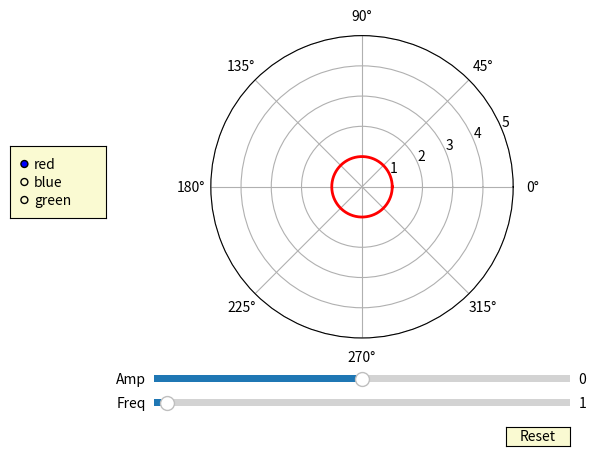

Write Python code to recreate this figure.
from numpy import pi, sin, cos
import numpy as np
import matplotlib.pyplot as plt
from matplotlib.widgets import Slider, Button, RadioButtons
import math

def circle_x_sine(radius, amp, freq):
    return radius + amp * sin(rads * np.floor(freq))

rads = np.arange(0, (2 * np.pi), 0.01)

axis_color = 'lightgoldenrodyellow'

fig = plt.figure()
ax = fig.add_subplot(111, projection='polar')

# Adjust the subplots region to leave some space for the sliders and buttons
fig.subplots_adjust(left=0.25, bottom=0.25)

amp_0 = 0
freq_0 = 1
rad_0 = 1

# Draw the initial plot
# The 'line' variable is used for modifying the line later
[line] = ax.plot(rads, circle_x_sine(rad_0, amp_0, freq_0), linewidth=2, color='red')
ax.set_ylim([0, 5])
# Add two sliders for tweaking the parameters

# Define an axes area and draw a slider in it
amp_slider_ax  = fig.add_axes([0.25, 0.15, 0.65, 0.03], facecolor=axis_color)
amp_slider = Slider(amp_slider_ax, 'Amp', -1, 1.0, valinit=amp_0)

# Draw another slider
freq_slider_ax = fig.add_axes([0.25, 0.1, 0.65, 0.03], facecolor=axis_color)
freq_slider = Slider(freq_slider_ax, 'Freq', 0.1, 30.0, valinit=freq_0, valfmt='%0.0f')

# Define an action for modifying the line when any slider's value changes
def sliders_on_changed(val):
    line.set_ydata(circle_x_sine(rad_0, amp_slider.val, freq_slider.val))
    fig.canvas.draw_idle()
amp_slider.on_changed(sliders_on_changed)
freq_slider.on_changed(sliders_on_changed)

# Add a button for resetting the parameters
reset_button_ax = fig.add_axes([0.8, 0.025, 0.1, 0.04])
reset_button = Button(reset_button_ax, 'Reset', color=axis_color, hovercolor='0.975')
def reset_button_on_clicked(mouse_event):
    freq_slider.reset()
    amp_slider.reset()
reset_button.on_clicked(reset_button_on_clicked)

# Add a set of radio buttons for changing color
color_radios_ax = fig.add_axes([0.025, 0.5, 0.15, 0.15], facecolor=axis_color)
color_radios = RadioButtons(color_radios_ax, ('red', 'blue', 'green'), active=0)
def color_radios_on_clicked(label):
    line.set_color(label)
    fig.canvas.draw_idle()
color_radios.on_clicked(color_radios_on_clicked)

plt.show()
